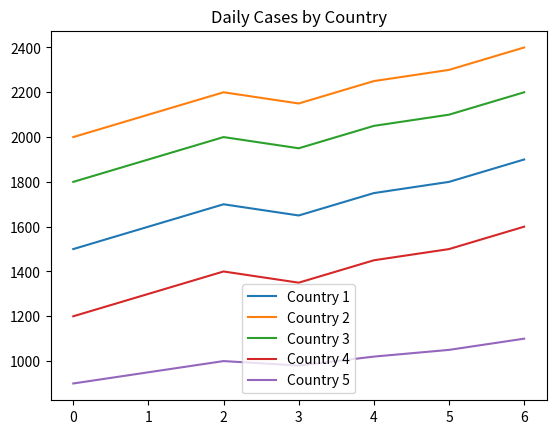

Python code for this plot:
import numpy as np

covid_data = np.array([
    [1500, 2000, 1800, 1200, 900],
    [1600, 2100, 1900, 1300, 950],
    [1700, 2200, 2000, 1400, 1000],
    [1650, 2150, 1950, 1350, 980],
    [1750, 2250, 2050, 1450, 1020],
    [1800, 2300, 2100, 1500, 1050],
    [1900, 2400, 2200, 1600, 1100],
])

# 1. Basic statistics
total_cases = covid_data.sum(axis=0)
highest_cases = total_cases.argmax()
print("total cases:", total_cases)
print("country with highest cases:", highest_cases + 1)

# 2. Daily analysis
daily_avg = covid_data.mean(axis=1)
highest_day = daily_avg.argmax()
print("daily average:", daily_avg)
print("day with highest cases:", highest_day + 1)

# 3. Trends
percent_change = ((covid_data[-1] - covid_data[0]) / covid_data[0]) * 100
highest_increase = percent_change.argmax()
print("percentage changes:", percent_change)
print("highest increase:", highest_increase + 1)

# 4. Data normalization
norm_data = (covid_data - covid_data.min()) / (covid_data.max() - covid_data.min())
print("normalized data:", norm_data)

# 5. Visualization
import matplotlib.pyplot as plt

for i in range(covid_data.shape[1]):
    plt.plot(covid_data[:, i], label=f"Country {i+1}")
plt.legend()
plt.title("Daily Cases by Country")
plt.show()
